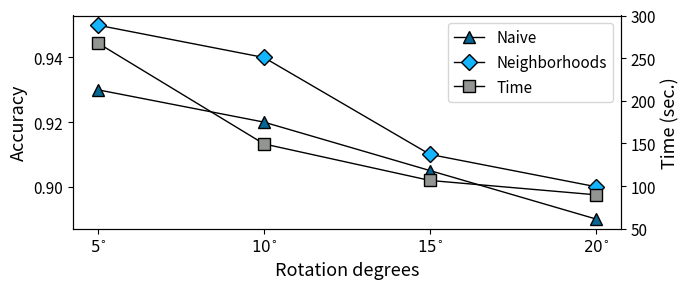

The script that saved this image: (Note: this script raises an exception after producing the figure.)
import numpy as np
import matplotlib.pyplot as plt
import sys

mydpi = 300

pltsize = (7, 3)

naive_accuracy = [ 0.93, 0.92, 0.905, 0.89]
neighborhoods_accuracy = [ 0.95, 0.94, 0.91, 0.9]
Time      =   [ 267.63, 149.43, 106.59, 89.75 ]

N = len(naive_accuracy)
index = np.arange(N)  # the x locations for the groups

fig, ax = plt.subplots(figsize=pltsize)
ax2 = ax.twinx()  # instantiate a second axes that shares the same x-axis

ax.set_xticks(index)
ax.set_xlabel('Rotation degrees', fontsize=13)
ax.set_xticklabels(['$5^{\circ}$', '$10^{\circ}$', '$15^{\circ}$', '$20^{\circ}$'], fontsize=11)

ax.tick_params(axis='both', which='major', labelsize=11)
ax.tick_params(axis='both', which='minor', labelsize=11)

l1 = ax.plot(index, naive_accuracy, linestyle='solid', color='black', markerfacecolor='#076794', marker='^', linewidth=1, markersize=8)
l2 = ax.plot(index, neighborhoods_accuracy, linestyle='solid', color='black', markerfacecolor='#14b4ff', marker='D', linewidth=1, markersize=8)

# ax.set_ylim([0.5, 3])
ax.set_ylabel('Accuracy', fontsize=13)

l3 = ax2.plot(index, Time, linestyle='solid', color='black', markerfacecolor='xkcd:grey', marker='s', linewidth=1, markersize=8)
ax2.set_ylabel('Time (sec.)', fontsize=13)
# ax2.set_yscale('log')

ax2.tick_params(axis='both', which='major', labelsize=11)
ax2.tick_params(axis='both', which='minor', labelsize=11)
ax2.set_ylim([50, 300])


ax.legend((l1[0], l2[0], l3[0]), ['Naive', 'Neighborhoods', 'Time'], fontsize=11, ncol=1, loc='upper right')


plt.tight_layout()
plt.savefig('../images/star_rotation_exp.png', dpi=mydpi, bbox_inches='tight', pad_inches=0.03)
